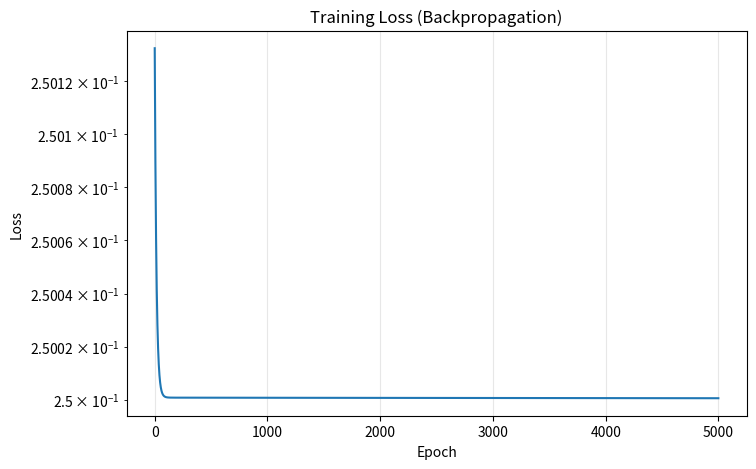

This chart was generated by the following Python code:
import numpy as np
import matplotlib.pyplot as plt

print("✅ Libraries imported!")
print("\nProgramming Backpropagation in Neural Networks")
print("=" * 60)

print("=" * 60)
print("Part 1: Simple Neural Network with Backpropagation")
print("=" * 60)

# Activation functions
def sigmoid(x):
    """Sigmoid activation function"""
    return 1 / (1 + np.exp(-np.clip(x, -500, 500)))

def sigmoid_derivative(x):
    """Derivative of sigmoid"""
    s = sigmoid(x)
    return s * (1 - s)

def relu(x):
    """ReLU activation function"""
    return np.maximum(0, x)

def relu_derivative(x):
    """Derivative of ReLU"""
    return (x > 0).astype(float)

# Loss function
def mse_loss(y_pred, y_true):
    """Mean Squared Error loss"""
    return np.mean((y_pred - y_true) ** 2)

def mse_loss_derivative(y_pred, y_true):
    """Derivative of MSE loss"""
    return 2 * (y_pred - y_true) / len(y_true)

print("\n✅ Activation and loss functions defined!")

# Simple 2-layer neural network class with backpropagation
class SimpleNeuralNetwork:
    def __init__(self, input_size, hidden_size, output_size, learning_rate=0.1):
        self.learning_rate = learning_rate
        np.random.seed(42)
        self.W1 = np.random.randn(input_size, hidden_size) * 0.1
        self.b1 = np.zeros((1, hidden_size))
        self.W2 = np.random.randn(hidden_size, output_size) * 0.1
        self.b2 = np.zeros((1, output_size))
    def forward(self, X):
        self.z1 = X @ self.W1 + self.b1
        self.a1 = sigmoid(self.z1)
        self.z2 = self.a1 @ self.W2 + self.b2
        self.a2 = sigmoid(self.z2)
        return self.a2
    def backward(self, X, y, y_pred):
        m = X.shape[0]
        dz2 = mse_loss_derivative(y_pred, y) * sigmoid_derivative(self.z2)
        dW2 = (self.a1.T @ dz2) / m
        db2 = np.sum(dz2, axis=0, keepdims=True) / m
        da1 = dz2 @ self.W2.T
        dz1 = da1 * sigmoid_derivative(self.z1)
        dW1 = (X.T @ dz1) / m
        db1 = np.sum(dz1, axis=0, keepdims=True) / m
        return dW1, db1, dW2, db2
    def update_weights(self, dW1, db1, dW2, db2):
        self.W1 -= self.learning_rate * dW1
        self.b1 -= self.learning_rate * db1
        self.W2 -= self.learning_rate * dW2
        self.b2 -= self.learning_rate * db2
    def train(self, X, y, epochs=1000):
        losses = []
        for epoch in range(epochs):
            y_pred = self.forward(X)
            loss = mse_loss(y_pred, y)
            losses.append(loss)
            dW1, db1, dW2, db2 = self.backward(X, y, y_pred)
            self.update_weights(dW1, db1, dW2, db2)
        return losses


# Example: Train network on XOR problem
print("\n" + "=" * 60)
print("Example: XOR Problem")
print("=" * 60)

# XOR dataset
X_xor = np.array([[0, 0], [0, 1], [1, 0], [1, 1]])
y_xor = np.array([[0], [1], [1], [0]])

print("\nTraining data:")
print("X:", X_xor)
print("y:", y_xor.flatten())

# Create and train network
nn = SimpleNeuralNetwork(input_size=2, hidden_size=4, output_size=1, learning_rate=0.5)
print("\nTraining network...")
losses = nn.train(X_xor, y_xor, epochs=5000)

# Test predictions
predictions = nn.forward(X_xor)
print("\n" + "=" * 60)
print("Results:")
print("=" * 60)
print("\nInput | Expected | Predicted | Correct")
print("-" * 50)
for i in range(len(X_xor)):
    pred = predictions[i, 0]
    expected = y_xor[i, 0]
    correct = "✓" if abs(pred - expected) < 0.5 else "✗"
    print(f"{X_xor[i]} | {expected:8.2f} | {pred:8.4f} | {correct}")

# Visualize training
plt.figure(figsize=(8, 5))
plt.plot(losses)
plt.xlabel('Epoch')
plt.ylabel('Loss')
plt.title('Training Loss (Backpropagation)')
plt.yscale('log')
plt.grid(True, alpha=0.3)
plt.show()

print("\n✅ Backpropagation training completed!")

print("\n" + "=" * 60)
print("Part 2: Understanding the Chain Rule in Backpropagation")
print("=" * 60)
